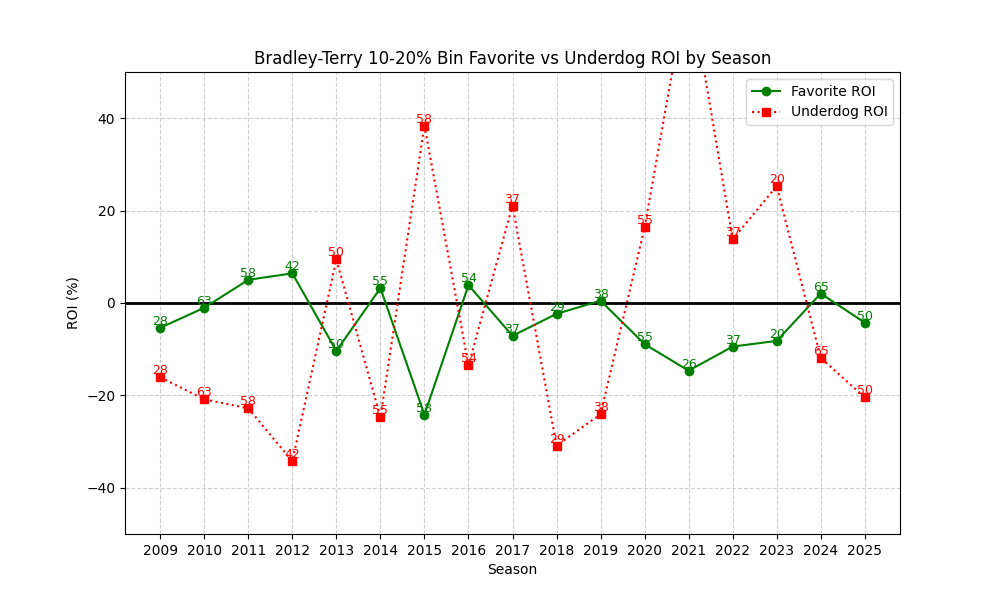

Values plotted in this chart, from the file beside it:
season, n, favorite_roi, underdog_roi
2009, 28, -5.377, -16.07
2010, 63, -1.027, -20.84
2011, 58, 5.017, -22.8
2012, 42, 6.419, -34.24
2013, 50, -10.37, 9.42
2014, 55, 3.229, -24.74
2015, 58, -24.17, 38.41
2016, 54, 3.862, -13.48
2017, 37, -7.106, 21.08
2018, 29, -2.348, -30.86
2019, 38, 0.4971, -24.08
2020, 55, -8.914, 16.35
2021, 26, -14.65, 70.12
2022, 37, -9.431, 13.76
2023, 20, -8.199, 25.3
2024, 65, 2.051, -11.89
2025, 50, -4.253, -20.44
